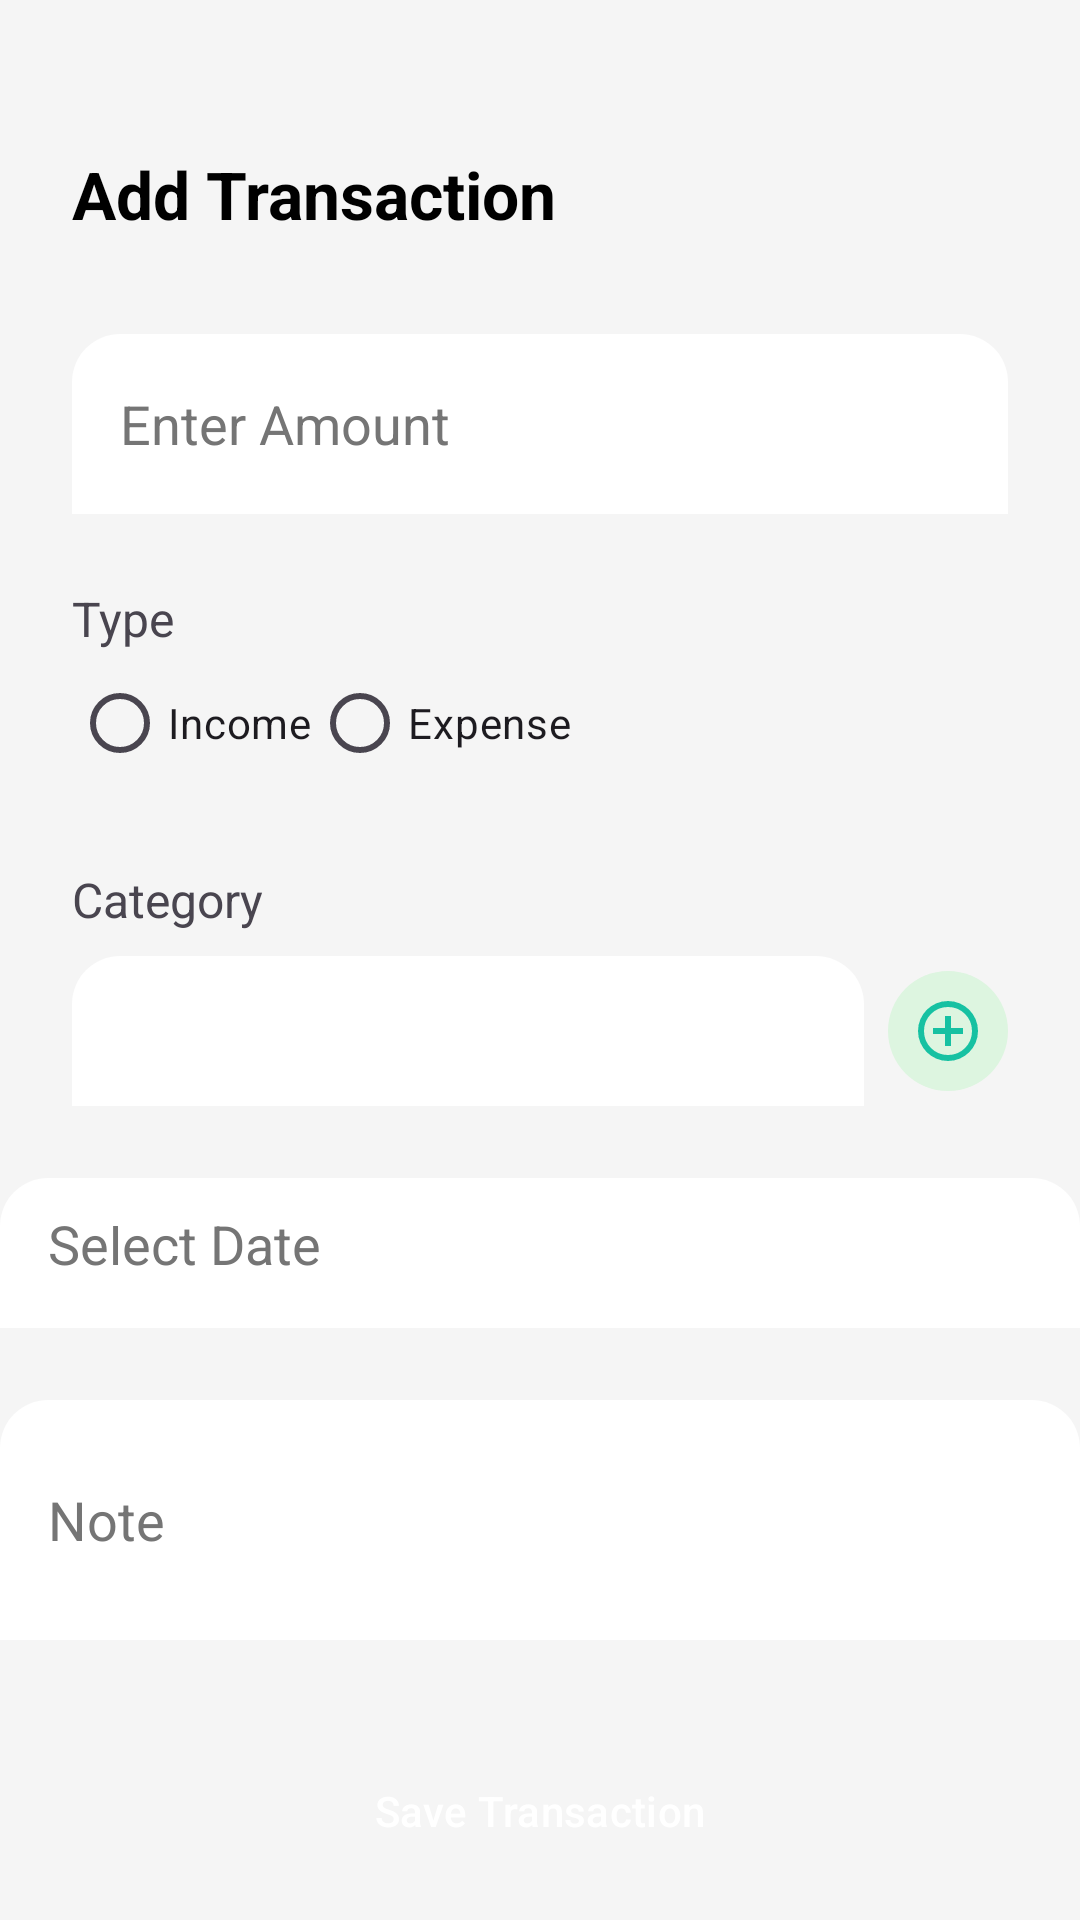

Reconstruct the res/layout file that produces this screen, plus the resources it refers to.
<!-- AndroidManifest.xml: application theme Theme.Workshop_Development_Project -->
<!-- res/layout/activity_add_transaction.xml -->
<?xml version="1.0" encoding="utf-8"?>
<androidx.constraintlayout.widget.ConstraintLayout xmlns:android="http://schemas.android.com/apk/res/android"
    xmlns:app="http://schemas.android.com/apk/res-auto"
    android:id="@+id/main"
    android:layout_width="match_parent"
    android:layout_height="match_parent"
    android:background="@color/AppBackgroundColor">

    

    <TextView
        android:id="@+id/titleTv"
        style="@style/AppText.ScreenTitle"
        android:layout_marginTop="@dimen/splash_top_margin"
        android:text="@string/add_transaction"
        app:layout_constraintStart_toStartOf="parent"
        app:layout_constraintTop_toTopOf="parent" />

    

    <EditText
        android:id="@+id/amountEt"
        style="@style/AppInput"
        android:layout_marginHorizontal="@dimen/margin_large"
        android:layout_marginTop="@dimen/margin_xlarge"
        android:hint="@string/enter_amount"
        android:importantForAutofill="no"
        android:inputType="numberDecimal"
        app:layout_constraintEnd_toEndOf="parent"
        app:layout_constraintStart_toStartOf="parent"
        app:layout_constraintTop_toBottomOf="@id/titleTv" />

    

    <TextView
        android:id="@+id/typeTitle"
        android:layout_width="wrap_content"
        android:layout_height="wrap_content"
        android:layout_marginTop="@dimen/margin_large"
        android:text="@string/type"
        android:textSize="@dimen/text_size_body"
        app:layout_constraintStart_toStartOf="@id/amountEt"
        app:layout_constraintTop_toBottomOf="@id/amountEt" />

    <RadioGroup
        android:id="@+id/typeGroup"
        android:layout_width="wrap_content"
        android:layout_height="wrap_content"
        android:orientation="horizontal"
        app:layout_constraintStart_toStartOf="@id/typeTitle"
        app:layout_constraintTop_toBottomOf="@id/typeTitle">

        <RadioButton
            android:id="@+id/incomeRb"
            android:layout_width="wrap_content"
            android:layout_height="wrap_content"
            android:text="@string/income" />

        <RadioButton
            android:id="@+id/expenseRb"
            android:layout_width="wrap_content"
            android:layout_height="wrap_content"
            android:text="@string/expense" />
    </RadioGroup>

    
    <TextView
        android:id="@+id/categoryTitle"
        android:layout_width="wrap_content"
        android:layout_height="wrap_content"
        android:layout_marginTop="@dimen/margin_large"
        android:text="@string/category"
        android:textSize="@dimen/text_size_body"
        app:layout_constraintStart_toStartOf="@id/amountEt"
        app:layout_constraintTop_toBottomOf="@id/typeGroup" />

    <LinearLayout
        android:id="@+id/categoryContainer"
        android:layout_width="0dp"
        android:layout_height="wrap_content"
        android:layout_marginTop="@dimen/margin_small"
        android:gravity="center_vertical"
        android:orientation="horizontal"
        app:layout_constraintEnd_toEndOf="@id/amountEt"
        app:layout_constraintStart_toStartOf="@id/amountEt"
        app:layout_constraintTop_toBottomOf="@id/categoryTitle">

        <Spinner
            android:id="@+id/categorySpinner"
            android:layout_width="0dp"
            android:layout_height="50dp"
            android:layout_weight="1"
            android:background="@drawable/card_corners" />

        <ImageView
            android:id="@+id/addCategoryIv"
            android:layout_width="@dimen/icon_size_large"
            android:layout_height="@dimen/icon_size_large"
            android:layout_marginStart="@dimen/margin_small"
            android:background="@drawable/notification_shape"
            android:contentDescription="@string/new_category"
            android:padding="@dimen/padding_small"
            android:src="@drawable/add_icon"
            app:tint="#16C1A2" />
    </LinearLayout>

    

    <EditText
        android:id="@+id/dateEt"
        style="@style/AppInput"
        android:layout_height="50dp"
        android:layout_marginTop="@dimen/margin_large"
        android:clickable="true"
        android:drawableEnd="@drawable/calenda_add_icon"
        android:focusable="false"
        android:hint="@string/select_date"
        android:importantForAutofill="no"
        android:inputType="none"
        app:layout_constraintEnd_toEndOf="@id/amountEt"
        app:layout_constraintStart_toStartOf="@id/amountEt"
        app:layout_constraintTop_toBottomOf="@id/categoryContainer" />

    

    <EditText
        android:id="@+id/noteEt"
        style="@style/AppInput"
        android:layout_height="80dp"
        android:layout_marginTop="@dimen/margin_large"
        android:hint="@string/note"
        android:importantForAutofill="no"
        android:inputType="textLongMessage"
        app:layout_constraintEnd_toEndOf="@id/amountEt"
        app:layout_constraintStart_toStartOf="@id/amountEt"
        app:layout_constraintTop_toBottomOf="@id/dateEt" />

    

    <Button
        android:id="@+id/saveBtn"
        style="@style/AppButton.Primary"
        android:layout_marginTop="@dimen/margin_xlarge"
        android:text="@string/save_transaction"
        app:layout_constraintEnd_toEndOf="@id/amountEt"
        app:layout_constraintStart_toStartOf="@id/amountEt"
        app:layout_constraintTop_toBottomOf="@id/noteEt" />

</androidx.constraintlayout.widget.ConstraintLayout>
<!-- resources referenced by this layout -->
<resources>
  <color name="AppBackgroundColor">#F5F5F5</color>
  <dimen name="icon_size_large">40dp</dimen>
  <dimen name="margin_large">24dp</dimen>
  <dimen name="margin_small">8dp</dimen>
  <dimen name="margin_xlarge">32dp</dimen>
  <dimen name="padding_small">8dp</dimen>
  <dimen name="splash_top_margin">50dp</dimen>
  <dimen name="text_size_body">16sp</dimen>
  <!-- drawable card_corners (drawable) -->
  <?xml version="1.0" encoding="utf-8"?>
  <shape xmlns:android="http://schemas.android.com/apk/res/android">
      <solid android:color="@android:color/white" /> 
  
      <corners
          android:topLeftRadius="16dp"
          android:topRightRadius="16dp"
          android:bottomLeftRadius="0dp"
          android:bottomRightRadius="0dp" />
  
  
  </shape>
  <!-- drawable notification_shape (drawable) -->
  <?xml version="1.0" encoding="utf-8"?>
  <shape xmlns:android="http://schemas.android.com/apk/res/android">
      <corners android:radius="250dp"/>
      <solid android:color="#DDF5E0"/>
  
  </shape>
  <string name="add_transaction">Add Transaction</string>
  <string name="category">Category</string>
  <string name="enter_amount">Enter Amount</string>
  <string name="expense">Expense</string>
  <string name="income">Income</string>
  <string name="new_category">New Category</string>
  <string name="note">Note</string>
  <string name="save_transaction">Save Transaction</string>
  <string name="select_date">Select Date</string>
  <string name="type">Type</string>
  <style name="AppInput">
          <item name="android:layout_width">match_parent</item>
          <item name="android:layout_height">60dp</item>
          <item name="android:background">@drawable/card_corners</item>
          <item name="android:padding">@dimen/padding_medium</item>
          <item name="android:layout_marginTop">@dimen/margin_medium</item>
          <item name="android:textColor">@color/text_primary</item>
          <item name="android:textColorHint">@color/text_secondary</item>
      </style>
  <style name="AppText.ScreenTitle">
          <item name="android:layout_width">wrap_content</item>
          <item name="android:layout_height">wrap_content</item>
          <item name="android:textColor">@color/text_primary</item>
          <item name="android:textSize">@dimen/text_size_title</item>
          <item name="android:textStyle">bold</item>
          <item name="android:layout_marginStart">@dimen/margin_large</item>
          <item name="android:layout_marginTop">@dimen/screen_top_margin</item>
      </style>
  <style name="Theme.Workshop_Development_Project" parent="Base.Theme.Workshop_Development_Project" />
  <color name="green">#00CE9D</color>
  <color name="white">#FFFFFFFF</color>
  <dimen name="padding_medium">16dp</dimen>
  <dimen name="margin_medium">16dp</dimen>
  <color name="text_primary">#000000</color>
  <color name="text_secondary">#757575</color>
  <dimen name="text_size_title">22sp</dimen>
  <dimen name="screen_top_margin">60dp</dimen>
  <style name="Base.Theme.Workshop_Development_Project" parent="Theme.Material3.DayNight.NoActionBar">
          <item name="android:windowBackground">@color/background_main</item>
          <item name="android:statusBarColor">@color/background_main</item>
          <item name="android:windowLightStatusBar">false</item> 
  
          
          <item name="colorPrimary">@color/green</item>
          <item name="colorPrimaryVariant">@color/green_dark</item>
          <item name="colorOnPrimary">@color/white</item>
  
          
          <item name="android:windowLightNavigationBar" tools:targetApi="27">true</item>
      </style>
  <color name="background_main">#00D09E</color>
  <color name="green_dark">#009B75</color>
</resources>
